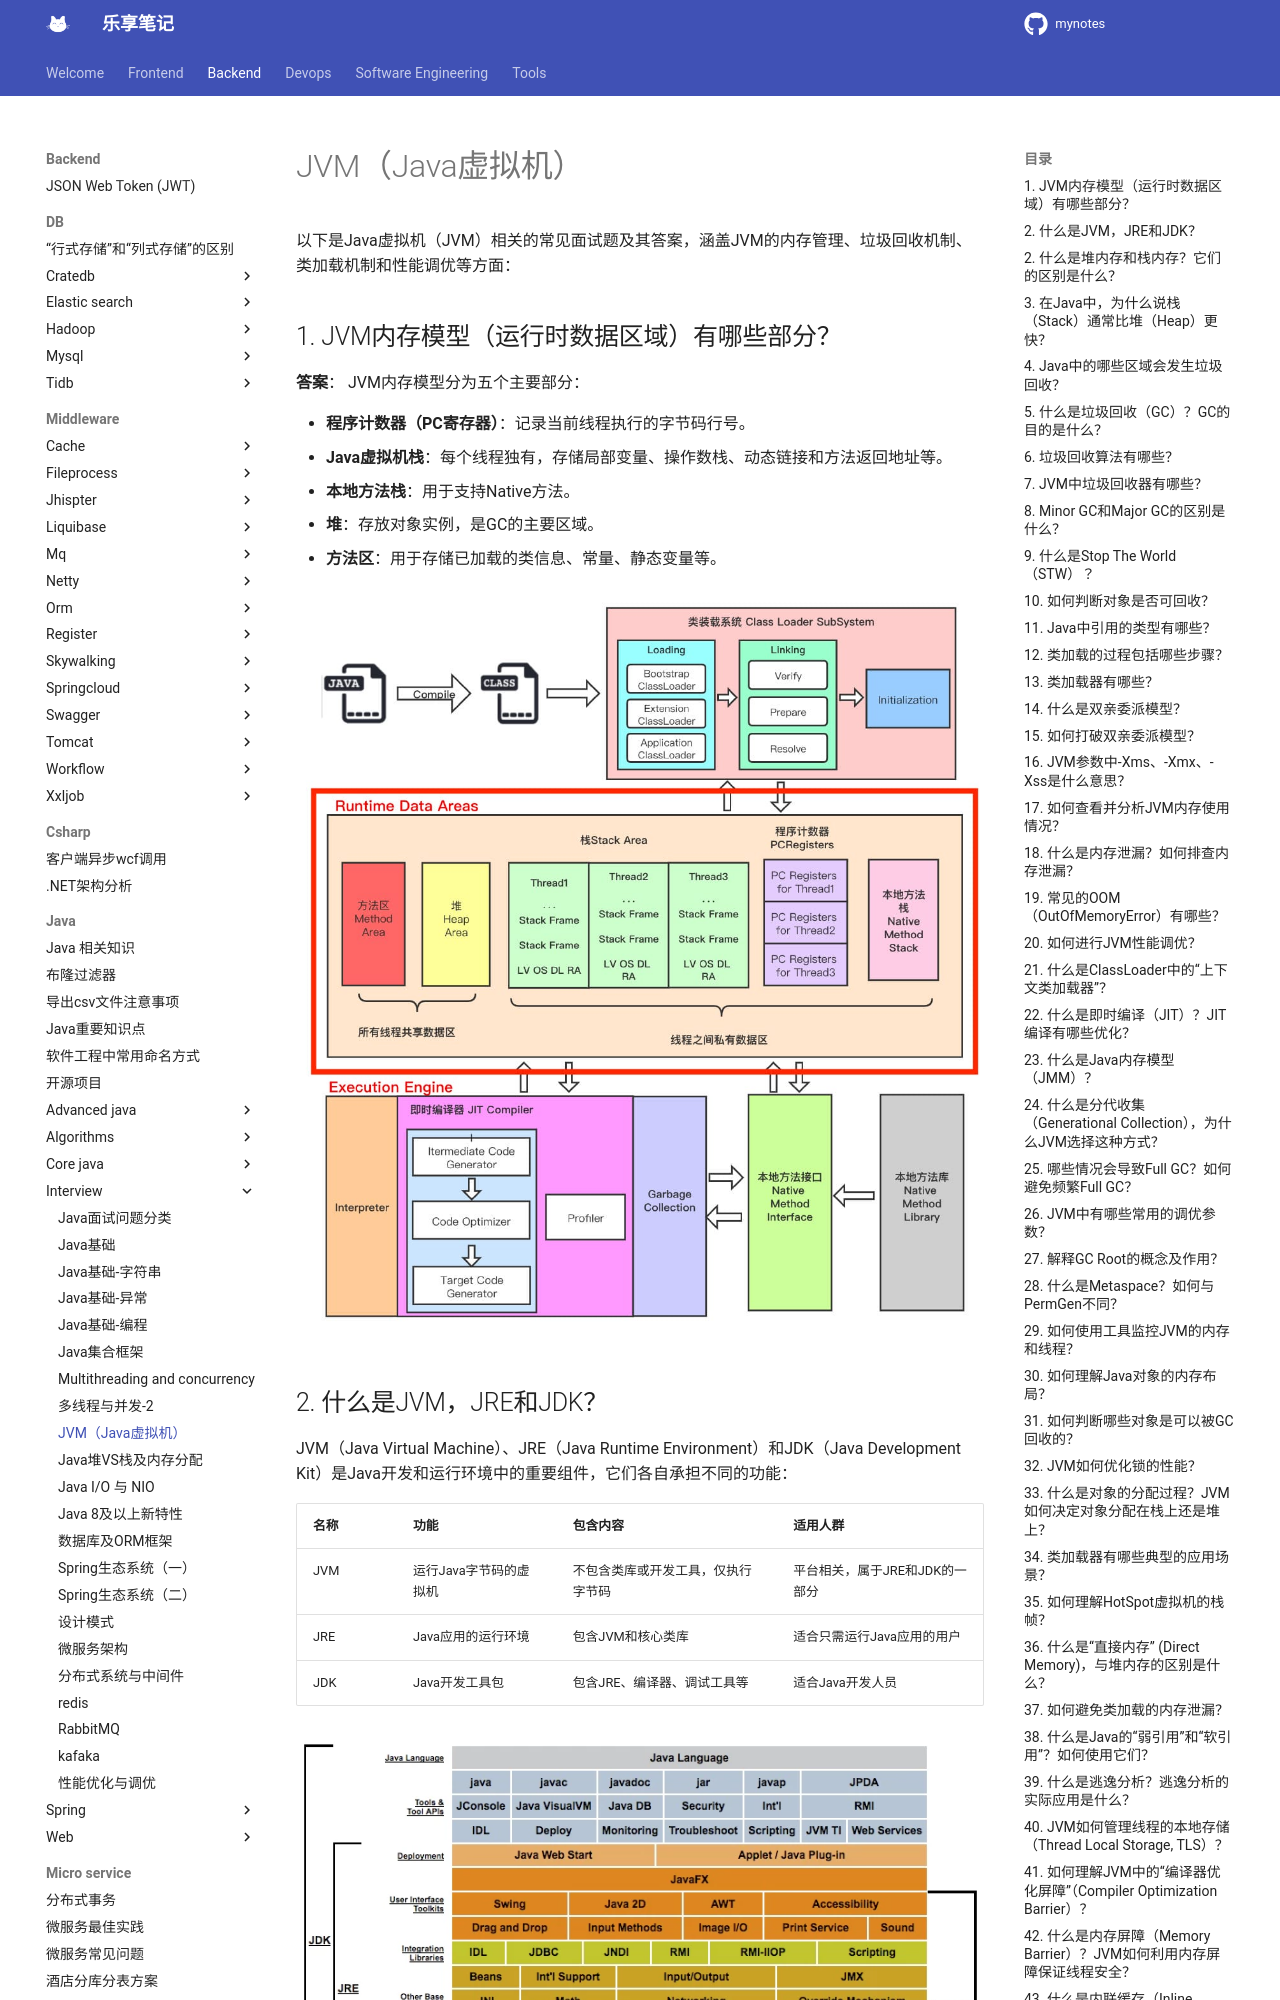

repository: jesshaw/mynotes · page: v1.3/Backend/java/interview/jvm/index.html · generator: mkdocs

# JVM（Java虚拟机）

以下是Java虚拟机（JVM）相关的常见面试题及其答案，涵盖JVM的内存管理、垃圾回收机制、类加载机制和性能调优等方面：

## 1. JVM内存模型（运行时数据区域）有哪些部分？

**答案**：
JVM内存模型分为五个主要部分：

- **程序计数器（PC寄存器）**：记录当前线程执行的字节码行号。
- **Java虚拟机栈**：每个线程独有，存储局部变量、操作数栈、动态链接和方法返回地址等。
- **本地方法栈**：用于支持Native方法。
- **堆**：存放对象实例，是GC的主要区域。
- **方法区**：用于存储已加载的类信息、常量、静态变量等。

![jvm arch](../assets/jvm-model.jpg)

## 2. 什么是JVM，JRE和JDK？

JVM（Java Virtual Machine）、JRE（Java Runtime Environment）和JDK（Java Development Kit）是Java开发和运行环境中的重要组件，它们各自承担不同的功能：

| 名称 | 功能 | 包含内容 | 适用人群 |
|------|------|----------|----------|
| JVM  | 运行Java字节码的虚拟机 | 不包含类库或开发工具，仅执行字节码 | 平台相关，属于JRE和JDK的一部分 |
| JRE  | Java应用的运行环境 | 包含JVM和核心类库 | 适合只需运行Java应用的用户 |
| JDK  | Java开发工具包 | 包含JRE、编译器、调试工具等 | 适合Java开发人员 |

![jdk](../assets/java-se-platform.jpg)

## 2. 什么是堆内存和栈内存？它们的区别是什么？

**答案**：
栈内存用于存储局部变量和方法调用信息，线程独有，存取速度快。堆内存是线程共享的区域，用于存放对象实例，生命周期由GC控制。栈中存储的变量数据量较小，而堆中存储的对象生命周期较长。
